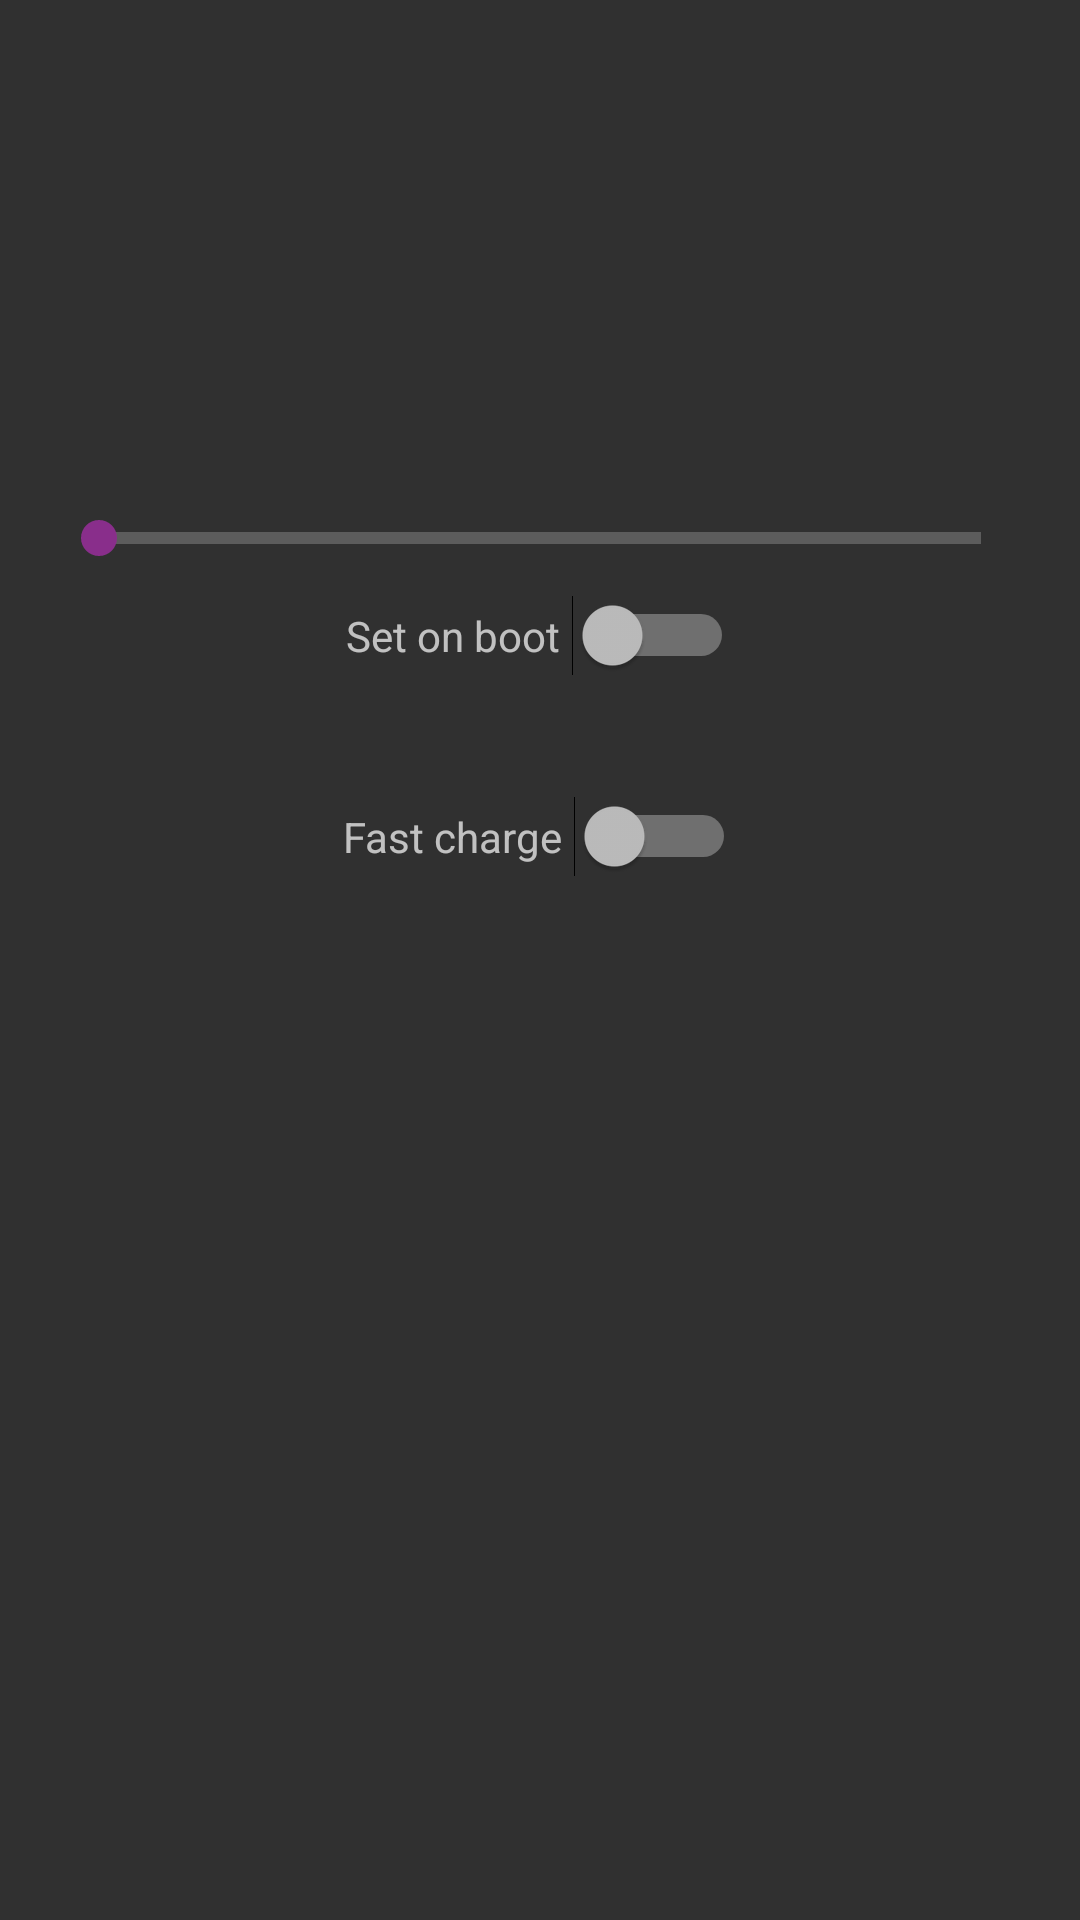

Android layout source for this screen:
<!-- AndroidManifest.xml: application theme Theme_Dark -->
<!-- res/layout/battery_info.xml -->
<?xml version="1.0" encoding="utf-8"?>
<ScrollView xmlns:android="http://schemas.android.com/apk/res/android"
    android:layout_width="fill_parent"
    android:layout_height="fill_parent"
    android:fillViewport="true"
    android:elevation="5dp">
<RelativeLayout
  android:id="@+id/parentview"
              android:orientation="vertical"
              android:gravity="center_horizontal"
              android:layout_width="match_parent"
              android:layout_height="wrap_content">
    <LinearLayout
        android:id="@+id/battery_val"
        android:layout_width="fill_parent"
        android:layout_height="wrap_content"
        android:layout_marginTop="20dp"
        android:orientation="vertical"
        android:layout_alignParentTop="true"
        android:layout_marginBottom="40dp"
        android:gravity="center_horizontal">

        <ImageView
            android:layout_width="wrap_content"
            android:layout_height="wrap_content"
            android:id="@+id/battery_icon"
            android:src="@drawable/battery1"
            android:layout_marginBottom="6dp" />

        <TextView
                android:id="@+id/battery_volt"
                android:layout_width="wrap_content"
                android:layout_height="wrap_content"
                android:textSize="46sp"
            android:visibility="gone"
            android:layout_marginBottom="6dip"
            android:padding="6dp" />
        <TextView
                android:id="@+id/battery_percent"
                android:layout_width="wrap_content"
                android:layout_height="wrap_content"
                android:textSize="40sp" />
        <TextView
                android:id="@+id/battery_status"
                android:layout_width="wrap_content"
                android:layout_height="wrap_content"
                android:textSize="22sp" />
</LinearLayout>
    <LinearLayout
            android:id="@+id/wlayout"
            android:layout_width="fill_parent"
            android:layout_height="wrap_content"
        android:orientation="vertical"
        android:gravity="center_horizontal"
        android:layout_below="@+id/battery_val">

  <LinearLayout android:id="@+id/blx_layout"
            android:layout_width="match_parent"
            android:layout_height="wrap_content"
      android:orientation="vertical"
            android:gravity="center_horizontal">

          <TextView
                    android:id="@+id/blx_val"
                    android:layout_width="wrap_content"
                    android:layout_height="wrap_content"
                    android:textSize="16sp"/>

        <SeekBar
                android:id="@+id/blx_slider"
                style="?android:attr/progressBarStyleHorizontal"
                android:layout_width="match_parent"
                android:layout_height="wrap_content"
                android:layout_marginLeft="17dp"
                android:layout_marginRight="17dp"/>

      <LinearLayout
             android:layout_width="wrap_content"
             android:layout_height="wrap_content"
             android:orientation="horizontal"
             android:gravity="center_vertical"
          android:layout_marginTop="10dip">

         <TextView
                 android:layout_width="wrap_content"
                 android:layout_height="wrap_content"
                 android:layout_marginEnd="4dip"
                 android:text="@string/sob"
                 android:textSize="14sp"/>

         <Switch
                 android:id="@+id/blx_sob"
                 android:layout_width="wrap_content"
                 android:layout_height="wrap_content"/>
     </LinearLayout>
  </LinearLayout>

    <LinearLayout
            android:id="@+id/fastcharge_layout"
            android:layout_width="wrap_content"
            android:layout_height="wrap_content"
        android:orientation="horizontal"
            android:gravity="center_vertical"
        android:layout_marginTop="40dp">

        <TextView
                android:layout_width="wrap_content"
                android:layout_height="wrap_content"
                android:layout_marginEnd="4dip"
                android:text="@string/ps_fast_charge_boot"
                android:textSize="14sp"/>

        <Switch
                android:id="@+id/fastcharge_sob"
                android:layout_width="wrap_content"
                android:layout_height="wrap_content"/>
    </LinearLayout>

        <LinearLayout
            android:orientation="vertical"
            android:layout_width="fill_parent"
            android:layout_height="fill_parent"
            android:id="@+id/no_settings"
            android:padding="10dp"
            android:gravity="center_vertical|center_horizontal"
            android:visibility="gone">

            <ImageView
                android:layout_width="96dp"
                android:layout_height="96dp"
                android:id="@+id/attn"
                android:src="@drawable/ic_attn" />

            <TextView
                android:layout_width="fill_parent"
                android:layout_height="wrap_content"
                android:text="@string/no_settings"
                android:id="@+id/textView"
                android:gravity="center_horizontal"
                android:alpha="0.5"
                android:textSize="16sp" />

        </LinearLayout>
    </LinearLayout>
</RelativeLayout>

</ScrollView>
<!-- resources referenced by this layout -->
<resources>
  <string name="no_settings">No advanced settings available</string>
  <string name="ps_fast_charge_boot">Fast charge</string>
  <string name="sob">Set on boot</string>
  <style name="Theme_Dark" parent="android:Theme.Material">
          
          <item name="android:colorPrimary">@color/primary</item>
          <item name="android:colorPrimaryDark">@color/primary_dark</item>
          <item name="android:colorAccent">@color/accent</item>
          <item name="android:navigationBarColor">@color/primary_dark</item>
      </style>
  <color name="primary">#ffff0000</color>
  <color name="primary_dark">#ffe10505</color>
  <color name="accent">#ff892e8b</color>
</resources>
